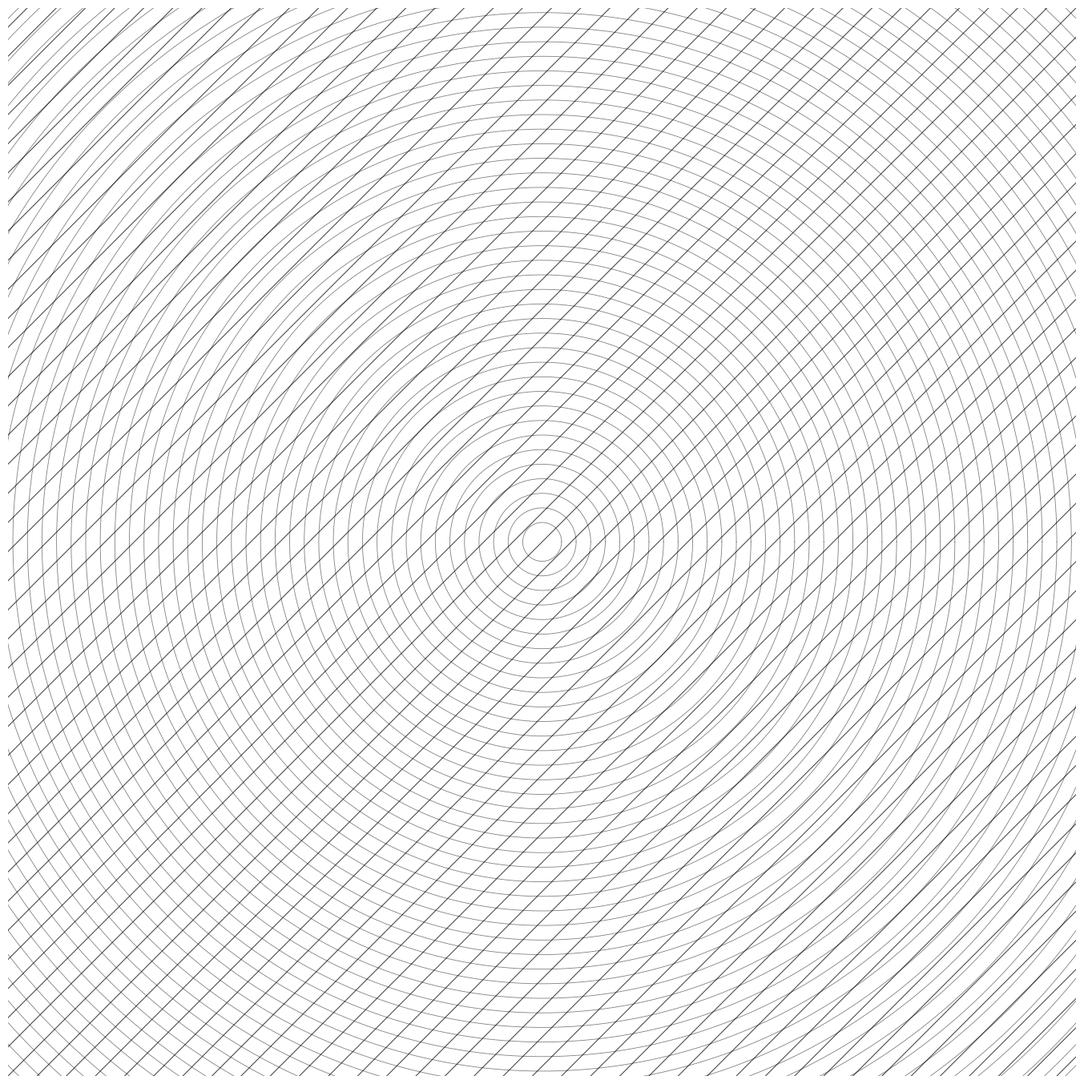

Reproduce this figure in Python.
import numpy as np
import matplotlib.pyplot as plt
from pathlib import Path
from datetime import datetime

SIZE = 4000
DPI = 300
SEED = 42
DATE = datetime.now().strftime("%d%m%Y")

PNG_DIR = Path("output/png")
SVG_DIR = Path("output/svg")
PNG_DIR.mkdir(parents=True, exist_ok=True)
SVG_DIR.mkdir(parents=True, exist_ok=True)

np.random.seed(SEED)


def setup_ax():
    fig, ax = plt.subplots(figsize=(SIZE/DPI, SIZE/DPI), dpi=DPI)
    fig.subplots_adjust(left=0, right=1, top=1, bottom=0)
    ax.set_facecolor("white")
    ax.set_xlim(-5, 105)
    ax.set_ylim(-5, 105)
    ax.set_aspect("equal")
    ax.axis("off")
    return fig, ax


def save(fig, name):
    png_path = PNG_DIR / f"{name}_{DATE}.png"
    svg_path = SVG_DIR / f"{name}_{DATE}.svg"
    fig.savefig(png_path, dpi=DPI, pad_inches=0, facecolor="white")
    fig.savefig(svg_path, format="svg", pad_inches=0, facecolor="white")
    plt.close(fig)
    print(f"Tersimpan: {png_path} | {svg_path}")
def moire_interference():
    fig, ax = setup_ax()
    spacing = 3
    for offset in np.arange(-200, 300, spacing):
        lw = 0.8
        ax.plot([offset, offset + 200], [-50, 150], color="black", linewidth=lw, alpha=0.7)
    theta = np.linspace(0, 2 * np.pi, 360)
    for i in range(60):
        r = 2 + i * 1.5
        x = 50 + r * np.cos(theta)
        y = 50 + r * np.sin(theta)
        ax.plot(x, y, color="black", linewidth=0.6, alpha=0.5)
    save(fig, "moire_interference")


if __name__ == "__main__":
    moire_interference()
